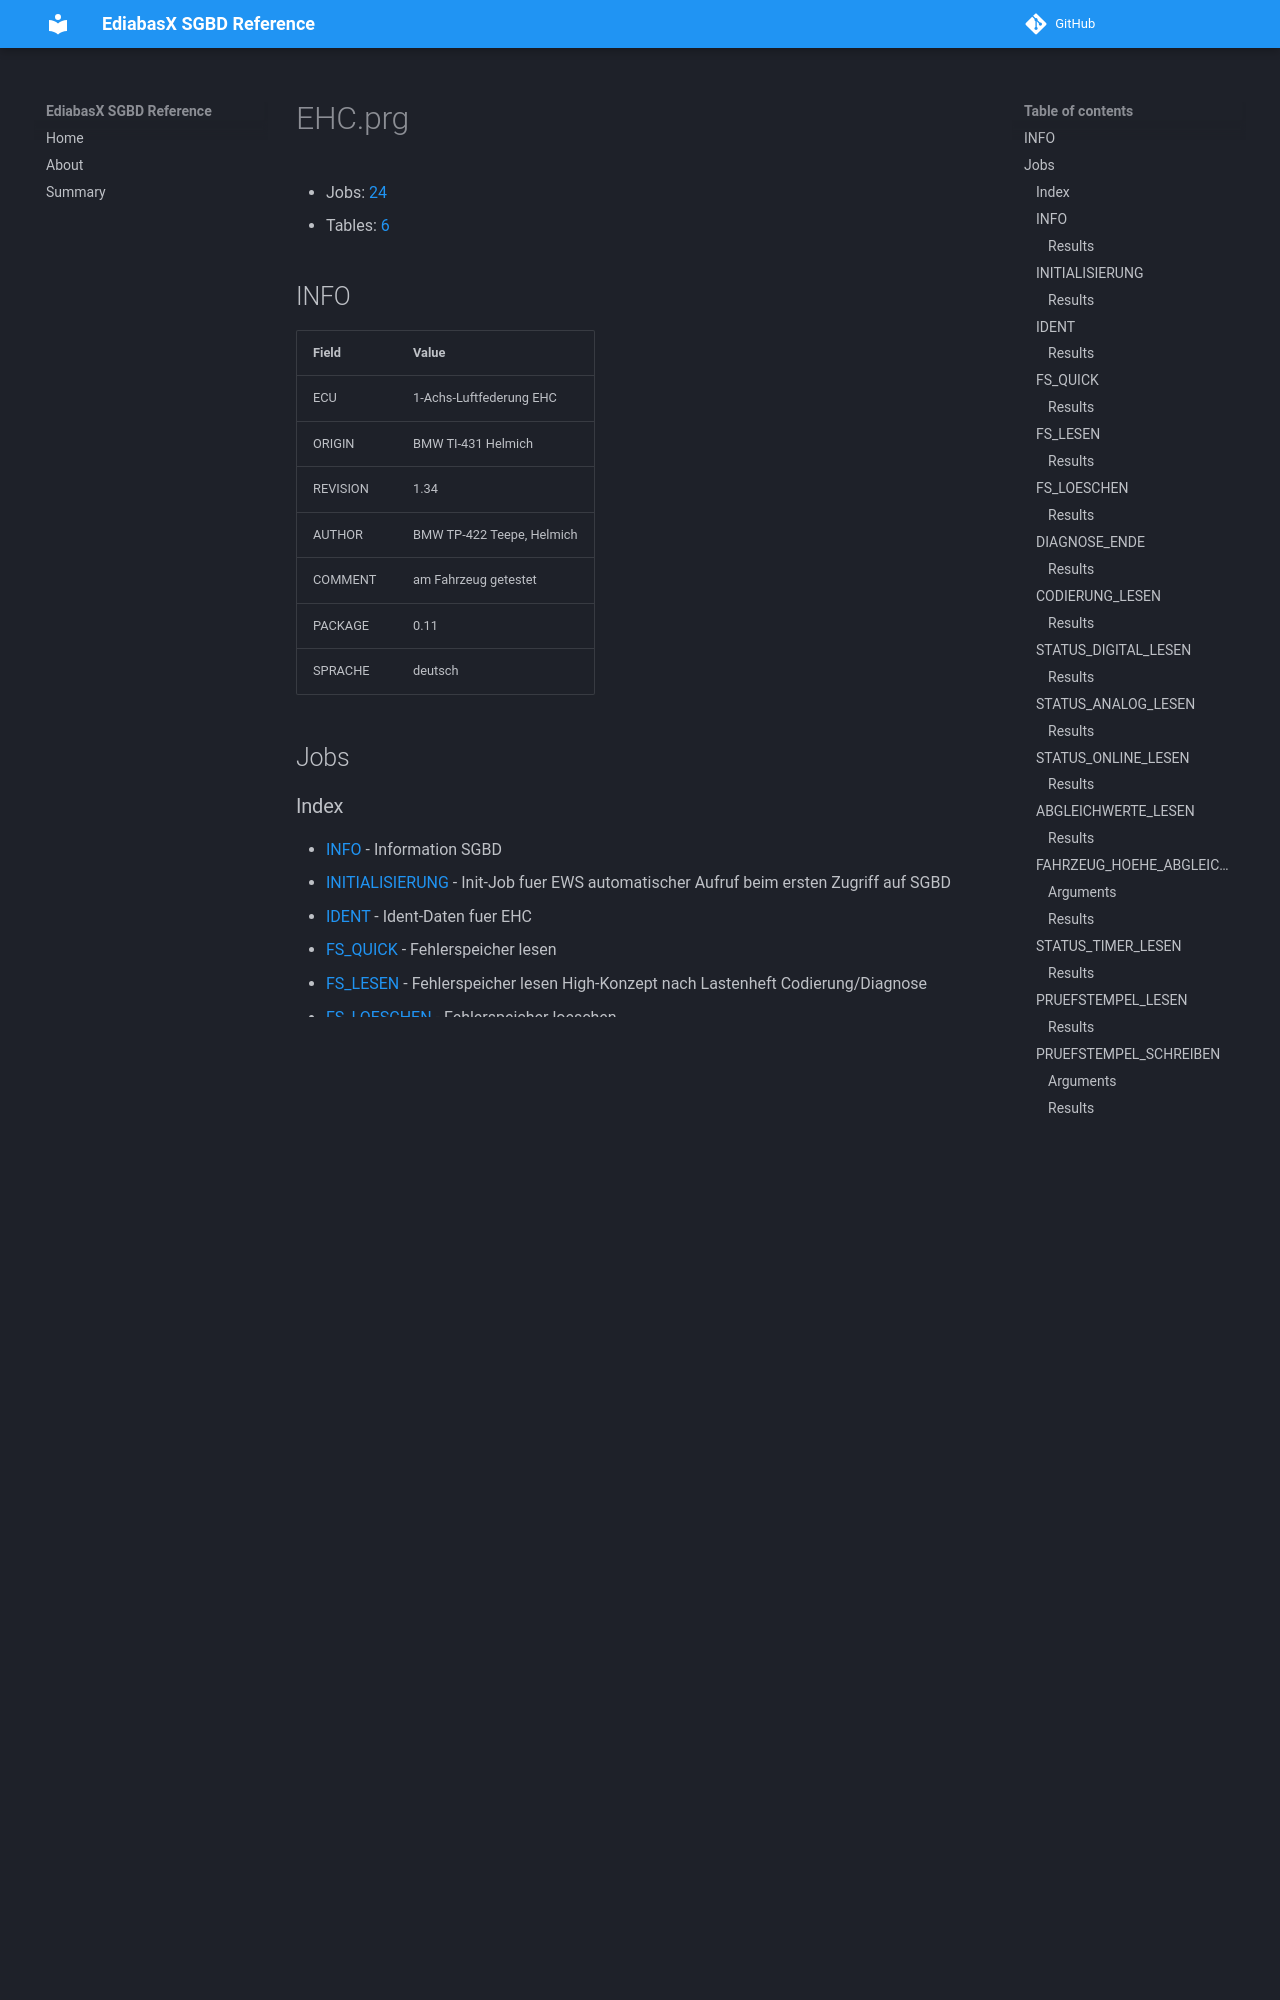

repository: emdzej/ediabasx-docs-sgbd · page: sgbd/EHC/index.html · generator: mkdocs

# EHC.prg

- Jobs: [24](#jobs)
- Tables: [6](#tables)

## INFO

| Field | Value |
| --- | --- |
| ECU | 1-Achs-Luftfederung EHC |
| ORIGIN | BMW TI-431 Helmich |
| REVISION | 1.34 |
| AUTHOR | BMW TP-422 Teepe, Helmich |
| COMMENT | am Fahrzeug getestet |
| PACKAGE | 0.11 |
| SPRACHE | deutsch |

## Jobs
